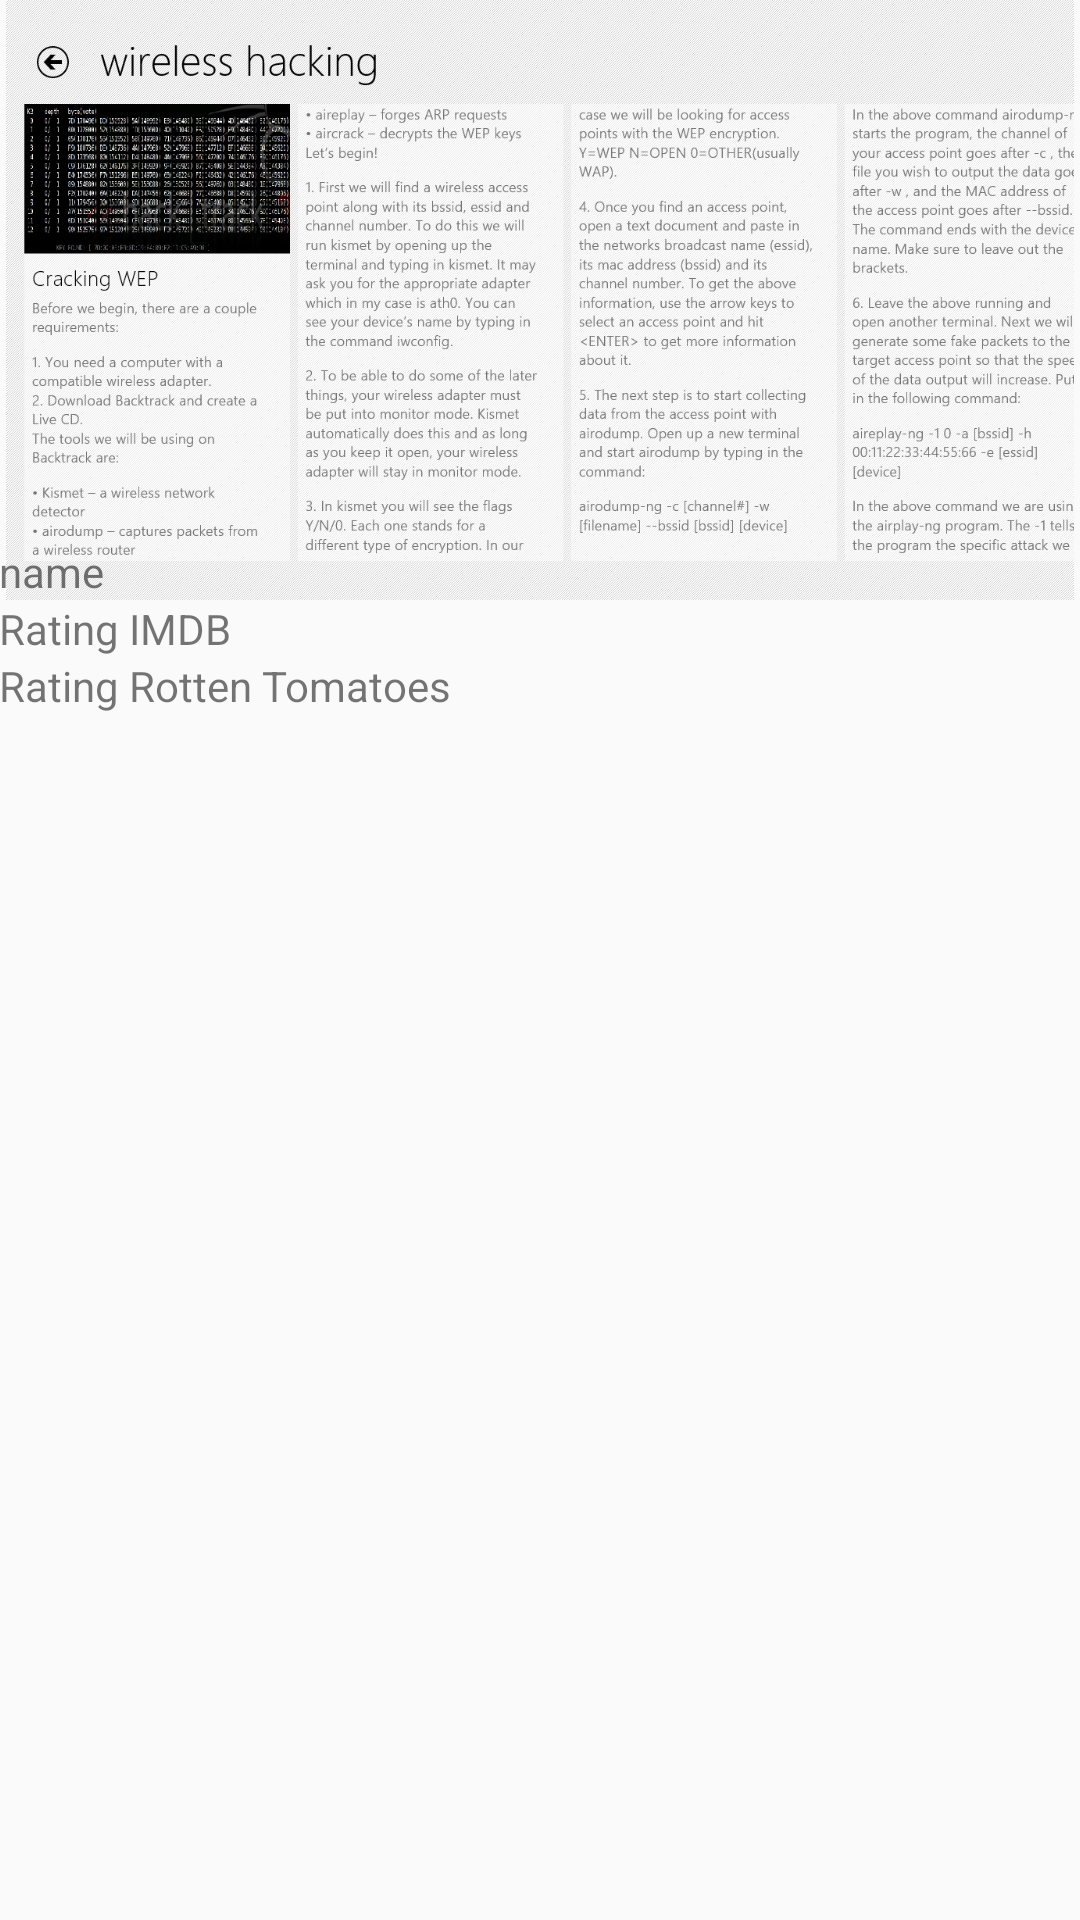

Reconstruct the res/layout file that produces this screen, plus the resources it refers to.
<!-- AndroidManifest.xml: application theme AppTheme -->
<!-- res/layout/activity_main.xml -->
<LinearLayout xmlns:android="http://schemas.android.com/apk/res/android"
    xmlns:tools="http://schemas.android.com/tools" android:layout_width="match_parent"
    android:id="@+id/Img"
    android:orientation="vertical"
    android:layout_height="match_parent" android:paddingLeft="@dimen/activity_horizontal_margin"
    android:paddingRight="@dimen/activity_horizontal_margin"
    android:paddingTop="@dimen/activity_vertical_margin"
    android:paddingBottom="@dimen/activity_vertical_margin" tools:context=".MainActivity">
    <RelativeLayout
        android:layout_width="match_parent"
        android:layout_height="200dp">
        <ImageView
            android:id="@+id/iv_movie_poster"
            android:src="@drawable/s"
            android:layout_width="wrap_content"
            android:layout_height="wrap_content" />

    <TextView android:text="name" android:layout_width="wrap_content"
        android:id="@+id/tv_movie_title"
        android:layout_height="wrap_content"
        android:layout_gravity="center"
        android:layout_alignBottom="@id/iv_movie_poster"
        />
    </RelativeLayout>
    <TextView android:text="Rating IMDB" android:layout_width="wrap_content"
        android:id="@+id/tv_movie_imdb_rating"
        android:layout_height="wrap_content" />
    <TextView android:text="Rating Rotten Tomatoes" android:layout_width="wrap_content"
        android:id="@+id/tv_movie_rt_rating"
        android:layout_height="wrap_content" />
</LinearLayout>
<!-- resources referenced by this layout -->
<resources>
  <!-- drawable s: jpg bitmap (drawable, 550579 bytes) -->
  <style name="AppTheme" parent="Theme.AppCompat.Light.NoActionBar" />
</resources>
